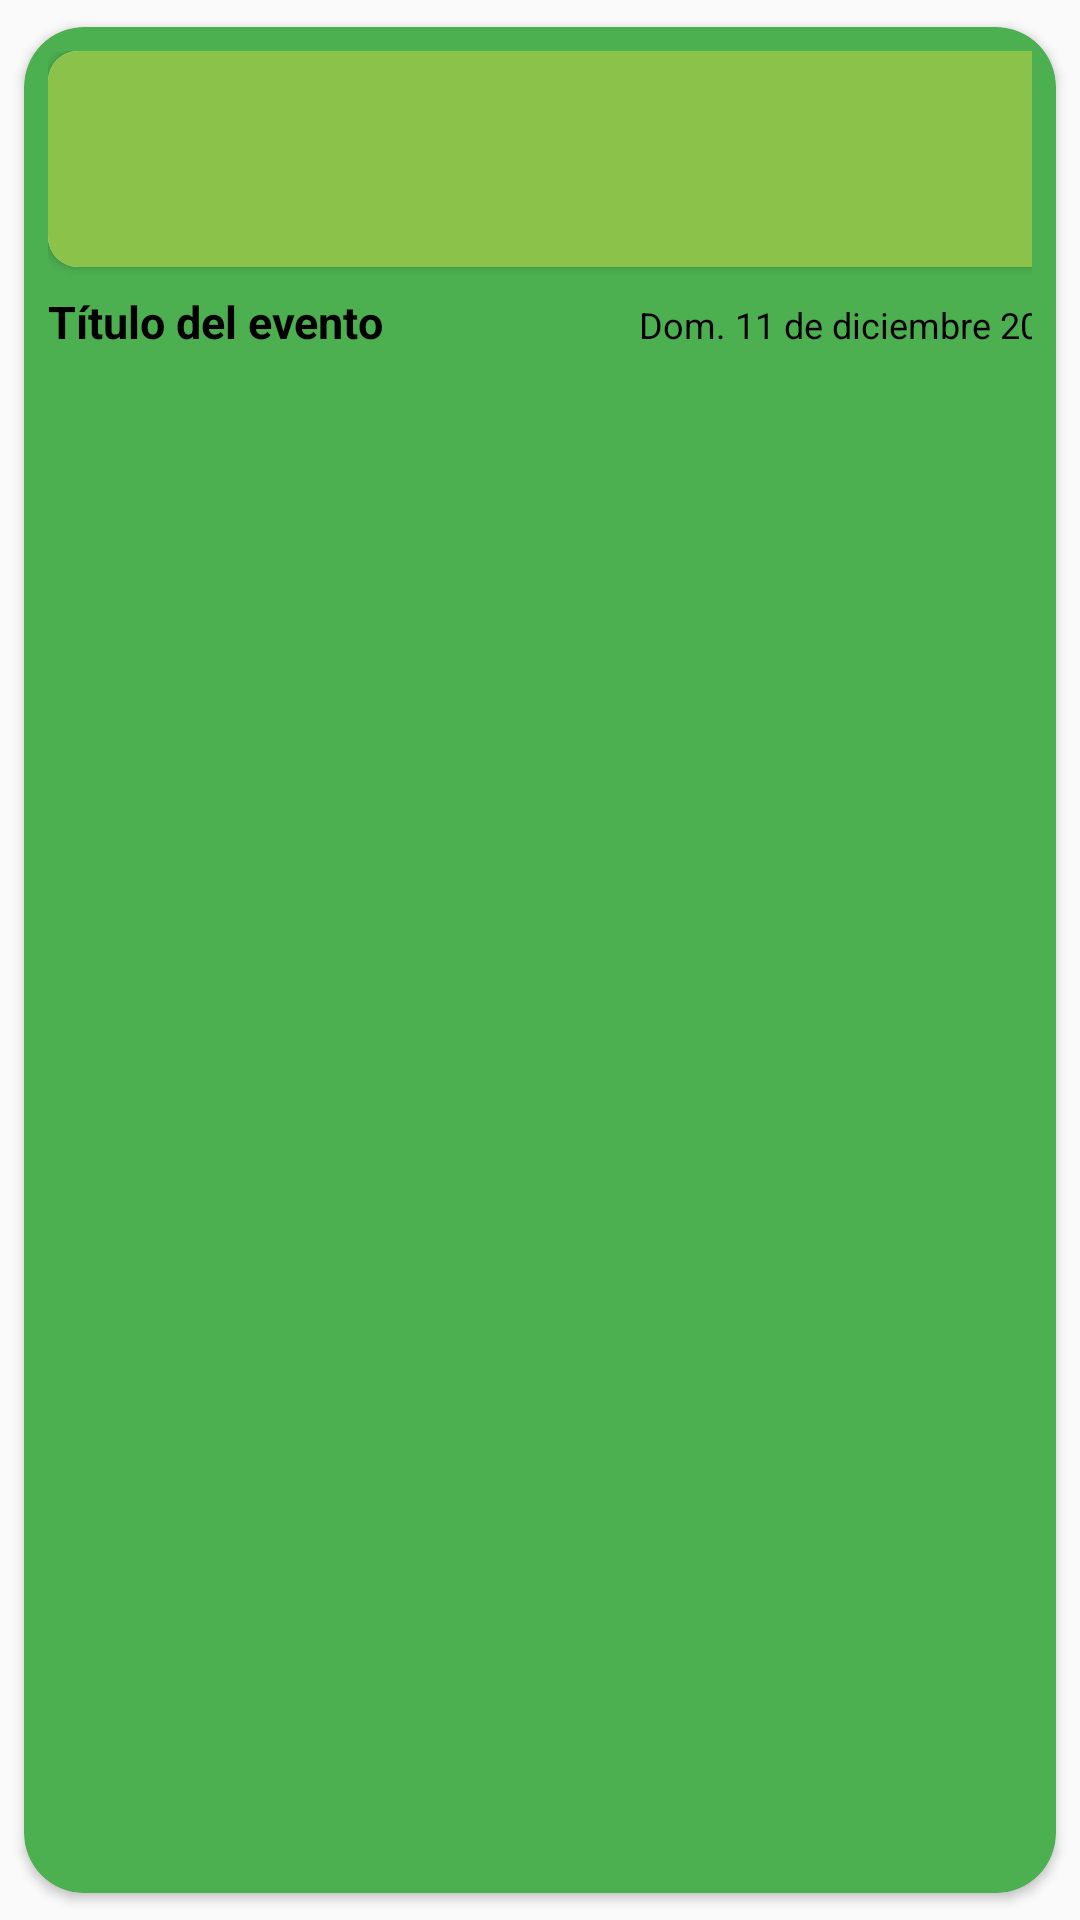

Android layout source for this screen:
<!-- AndroidManifest.xml: application theme Theme.Festpuk -->
<!-- res/layout/recycle_entradas_lista.xml -->
<?xml version="1.0" encoding="utf-8"?>
<androidx.cardview.widget.CardView xmlns:android="http://schemas.android.com/apk/res/android"
    android:id="@+id/elementView"
    android:layout_width="match_parent"
    android:layout_height="wrap_content"
    xmlns:app="http://schemas.android.com/apk/res-auto"
    android:animateLayoutChanges="true"
    app:cardCornerRadius="20dp"
    android:background="@color/black"
    app:cardElevation="2dp"
    app:cardUseCompatPadding="true"
    android:backgroundTint="@color/green">

    <LinearLayout
        android:layout_width="match_parent"
        android:layout_height="133dp"
        android:orientation="vertical"
        android:paddingHorizontal="8dp"
        android:paddingVertical="8dp">

        <androidx.cardview.widget.CardView
            android:layout_width="382dp"
            android:layout_height="72dp"
            app:cardCornerRadius="10dp">

            <ImageView
                android:id="@+id/imEvento"
                android:layout_width="382dp"
                android:layout_height="match_parent"
                android:scaleType="fitXY"
                android:src="#8BC34A" />

        </androidx.cardview.widget.CardView>

        <LinearLayout
            android:layout_width="match_parent"
            android:layout_height="match_parent"
            android:orientation="horizontal">

            <LinearLayout
                android:layout_width="match_parent"
                android:layout_height="41dp"
                android:layout_marginTop="8dp"
                android:orientation="horizontal">

                <TextView
                    android:id="@+id/textTituloEvento"
                    android:layout_width="197dp"
                    android:layout_height="47dp"
                    android:text="Título del evento"
                    android:textColor="@color/black"
                    android:textSize="15sp"
                    android:textStyle="bold" />

                <TextView
                    android:id="@+id/textFechaEvento"
                    android:layout_width="192dp"
                    android:layout_height="29dp"
                    android:text="Dom. 11 de diciembre 2022"
                    android:textColor="@color/black"
                    android:textSize="12sp" />

            </LinearLayout>
        </LinearLayout>

    </LinearLayout>


</androidx.cardview.widget.CardView>
<!-- resources referenced by this layout -->
<resources>
  <color name="black">#FF000000</color>
  <color name="green">#FF4CAF50</color>
  <style name="Theme.Festpuk" parent="Theme.AppCompat.Light.DarkActionBar">
          
          <item name="colorPrimary">@color/green</item>
          <item name="colorPrimaryDark">#8BC34A</item>
          <item name="colorAccent">#009688</item>
          
      </style>
</resources>
